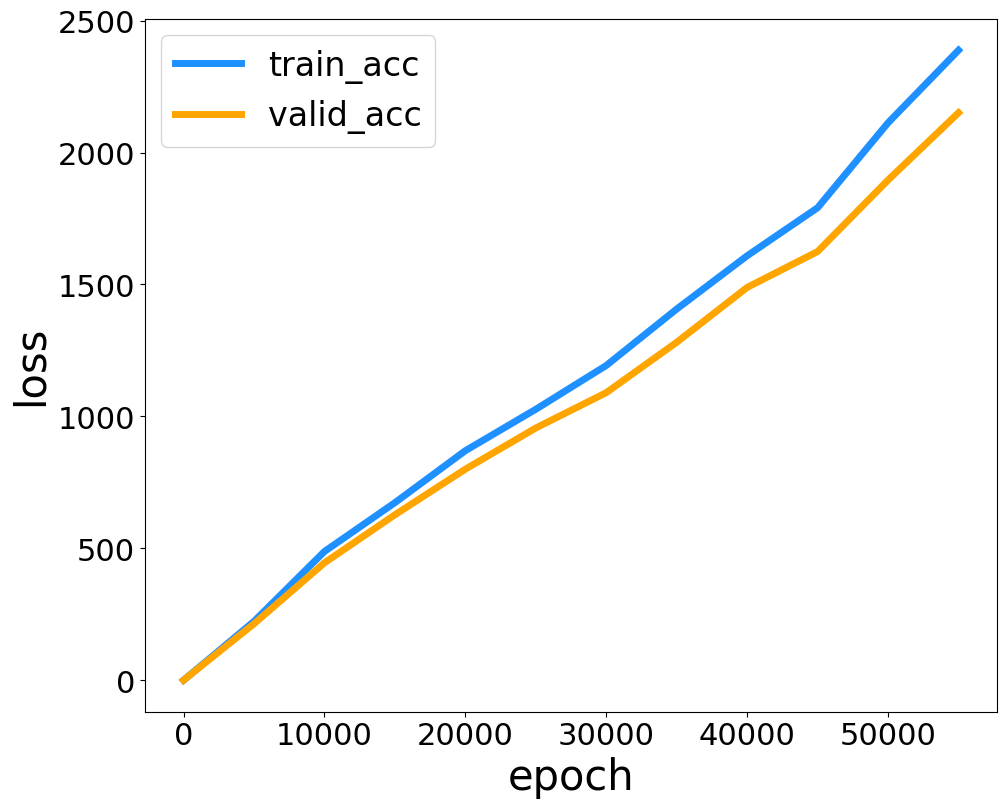

Source code (Python):
# coding: utf-8
import matplotlib.pyplot as plt

# figsize = 11, 9
# figure, ax = plt.subplots(figsize = figsize)
x1 =[0,5000,10000, 15000, 20000, 25000, 30000, 35000, 40000, 45000, 50000, 55000]
y1=[0, 223, 488, 673, 870, 1027, 1193, 1407, 1609, 1791, 2113, 2388]
x2 = [0, 5000, 10000, 15000, 20000, 25000, 30000, 35000, 40000, 45000, 50000, 55000]
y2 = [0, 214, 445, 627, 800, 956, 1090, 1281, 1489, 1625, 1896, 2151]

# 设置输出的图片大小
figsize = 11, 9
figure, ax = plt.subplots(figsize=figsize)

# 在同一幅图片上画两条折线
A, = plt.plot(x1, y1, color='#1E90FF', label='train_acc', linewidth=5.0)
B, = plt.plot(x2, y2, color='#FFA500', label='valid_acc', linewidth=5.0)

# 设置图例并且设置图例的字体及大小
font1 = {'family': 'Times New Roman',
         'weight': 'normal',
         'size': 24,
         }
legend = plt.legend(handles=[A, B], prop=font1)

# 设置坐标刻度值的大小以及刻度值的字体
plt.tick_params(labelsize=22)
labels = ax.get_xticklabels() + ax.get_yticklabels()
# print labels
[label.set_fontname('Times New Roman') for label in labels]
# 设置横纵坐标的名称以及对应字体格式
font2 = {'family': 'Times New Roman',
         'weight': 'normal',
         'size': 30,
         }
plt.xlabel('epoch', font2)
plt.ylabel('loss', font2)
plt.show()
